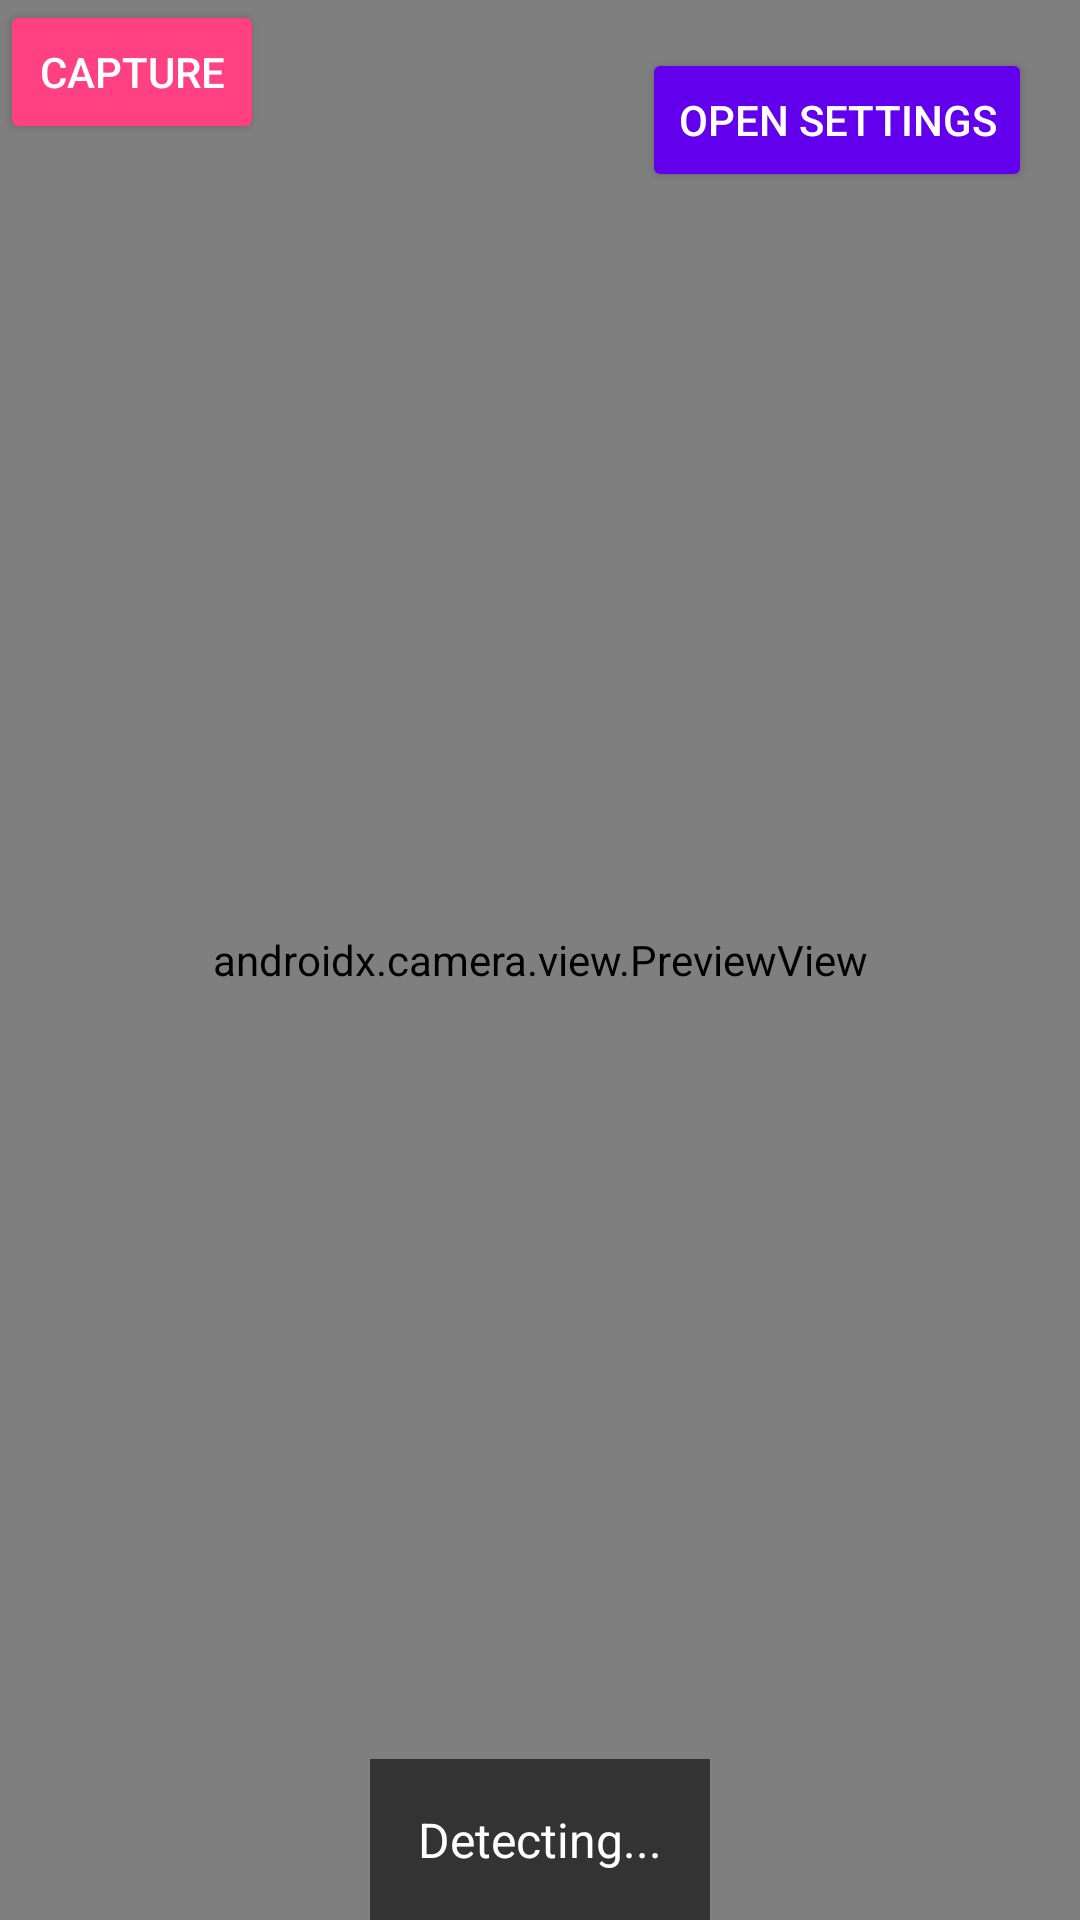

Reconstruct the res/layout file that produces this screen, plus the resources it refers to.
<!-- AndroidManifest.xml: application theme Theme.SeeForMeV2 -->
<!-- res/layout/activity_main.xml -->
<?xml version="1.0" encoding="utf-8"?>
<androidx.constraintlayout.widget.ConstraintLayout
    xmlns:android="http://schemas.android.com/apk/res/android"
    xmlns:app="http://schemas.android.com/apk/res-auto"
    xmlns:tools="http://schemas.android.com/tools"
    android:layout_width="match_parent"
    android:layout_height="match_parent">

    
    <androidx.camera.view.PreviewView
        android:id="@+id/previewView"
        android:layout_width="0dp"
        android:layout_height="0dp"
        app:layout_constraintTop_toTopOf="parent"
        app:layout_constraintBottom_toBottomOf="parent"
        app:layout_constraintStart_toStartOf="parent"
        app:layout_constraintEnd_toEndOf="parent"
        android:scaleType="fitCenter" />

    
    <TextView
        android:id="@+id/detectionResults"
        android:layout_width="wrap_content"
        android:layout_height="wrap_content"
        app:layout_constraintBottom_toBottomOf="parent"
        app:layout_constraintStart_toStartOf="parent"
        app:layout_constraintEnd_toEndOf="parent"
        android:padding="16dp"
        android:textColor="#FFFFFF"
        android:textSize="16sp"
        android:background="#99000000"
        android:text="Detecting..." />

    
    <Button
        android:id="@+id/settingsButton"
        android:layout_width="wrap_content"
        android:layout_height="wrap_content"
        android:text="Open Settings"
        android:padding="12dp"
        android:backgroundTint="@color/purple_500"
        android:textColor="@android:color/white"
        app:layout_constraintTop_toTopOf="parent"
        app:layout_constraintEnd_toEndOf="parent"
        android:layout_margin="16dp" />
    <Button
        android:id="@+id/captureButton"
        android:layout_width="wrap_content"
        android:layout_height="wrap_content"
        android:text="Capture"
        android:layout_gravity="center"
        android:backgroundTint="#FF4081"
        android:textColor="#FFFFFF"
        android:layout_margin="16dp"/>

</androidx.constraintlayout.widget.ConstraintLayout>
<!-- resources referenced by this layout -->
<resources>
  <style name="Theme.SeeForMeV2" parent="Theme.MaterialComponents.DayNight.DarkActionBar">
          
          <item name="colorPrimary">@color/purple_500</item>
          <item name="colorPrimaryVariant">@color/purple_700</item>
          <item name="colorOnPrimary">@color/white</item>
          
          <item name="colorSecondary">@color/teal_200</item>
          <item name="colorSecondaryVariant">@color/teal_700</item>
          <item name="colorOnSecondary">@color/black</item>
          
          <item name="android:statusBarColor">?attr/colorPrimaryVariant</item>
          
      </style>
  <!-- not gathered from this repository: default colours our renderer supplied (Android Studio template values) -->
  <color name="purple_500">#FF6200EE</color>
  <color name="purple_700">#FF3700B3</color>
  <color name="teal_200">#FF03DAC5</color>
  <color name="teal_700">#FF018786</color>
  <color name="black">#FF000000</color>
  <color name="white">#FFFFFFFF</color>
</resources>
